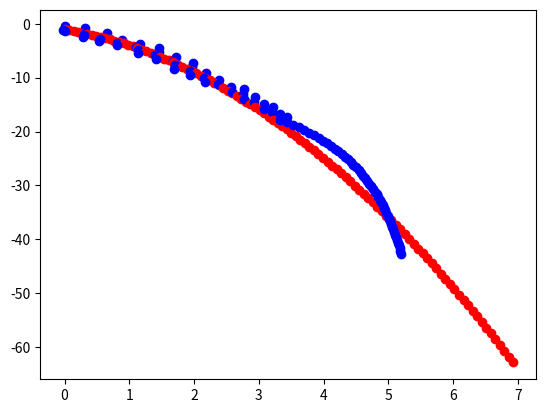

The matplotlib source for this figure:
import numpy as np
import matplotlib.pyplot as plt


# def find_goal_point(func, look_ahead, point, max_point):
#     x = np.linspace(point[0], max_point[0], 100)
#     potential_points = {}
#
#     f_x = func(x)
#
#     for i in range(len(x)):
#         a = np.array([x[i], f_x[i]])
#         potential_points[abs(np.sqrt((x[i] - point[0]) ** 2 + (f_x[i] - point[1]) ** 2) - look_ahead)] = a
#
#     value = potential_points[min(potential_points.keys())]
#     return value
# original algorithm

# def find_goal_point(func, x):
#     return np.array([x, func(x)])

def find_goal_point(my_point,enemy_points):
    potential_points = {}
    for i in range(len(my_point)):
        potential_points[abs(np.sqrt((enemy_points[i][0] - my_point[0]) ** 2 +
                                     (enemy_points[i][1] - my_point[1]) ** 2))] = enemy_points[i]

    value = potential_points[min(potential_points.keys())]
    return value


def calculate_new_position(goal_point, current_point, distance):
    leveled_current_point = np.array([current_point[0], 0])
    leveled_goal_point = np.array([goal_point[0], goal_point[1] - current_point[1]])

    if leveled_goal_point[1] == 0:
        if leveled_goal_point[0] >= leveled_current_point[0]:
            new_x = np.array(current_point[0] + distance)
        else:
            new_x = np.array(current_point[0] - distance)

        return np.array([new_x, current_point[1]])

    if leveled_goal_point[0] == leveled_current_point[0]:
        if leveled_goal_point[1] > 0:
            new_y = np.array(current_point[1] + distance)
        else:
            new_y = np.array(current_point[1] - distance)

        return np.array([current_point[0], new_y])

    l_squared = (goal_point[0] - current_point[0]) ** 2 + (goal_point[1] - current_point[1]) ** 2
    r = abs(l_squared / (2 * leveled_goal_point[1]))

    if leveled_goal_point[0] < leveled_current_point[0]:
        center_point = np.array([leveled_current_point[0] - r, 0])
    else:
        center_point = np.array([leveled_current_point[0] + r, 0])

    arch = distance
    angle = arch / r

    distance_current = np.sqrt(r ** 2 + r ** 2 - 2 * r * r * np.cos(angle))

    # print(distance_current**2)
    # print(r ** 2)
    # print(leveled_current_point[0] ** 2)
    # print(center_point[0] ** 2)
    # print()

    new_x = (distance_current ** 2 - r ** 2 - leveled_current_point[0] ** 2 + center_point[0] ** 2) \
            / (2 * (center_point[0] - leveled_current_point[0]))

    if new_x < current_point[0]:
        a = 1

    if leveled_goal_point[1] < 0:
        new_y = -np.sqrt(distance_current ** 2 - (new_x - leveled_current_point[0]) ** 2) + current_point[1]
    else:
        new_y = np.sqrt(distance_current ** 2 - (new_x - leveled_current_point[0]) ** 2) + current_point[1]

    return np.array([new_x, new_y])


def main_loop():
    func = lambda x: -(x + 1) ** 2
    current_point = np.array([0, 0])
    x = 0

    goal = find_goal_point(current_point, [np.array([np.inf,np.inf]), np.array([x,func(x)])])
    print(goal)
    print(current_point)
    for i in range(100):
        goal = find_goal_point(current_point, [np.array([np.inf,np.inf]), np.array([x,func(x)])])
        print("G:", end=" ")
        print(goal)
        current_point = calculate_new_position(goal, current_point, 0.5)
        print(current_point)
        plt.scatter(current_point[0], current_point[1], c="blue")
        plt.scatter(goal[0], goal[1], c="red")
        x += 0.07

    plt.show()


def is_collision():
    pass
#TODO add colllision detection call to tihs function


if __name__ == '__main__':
    main_loop()
